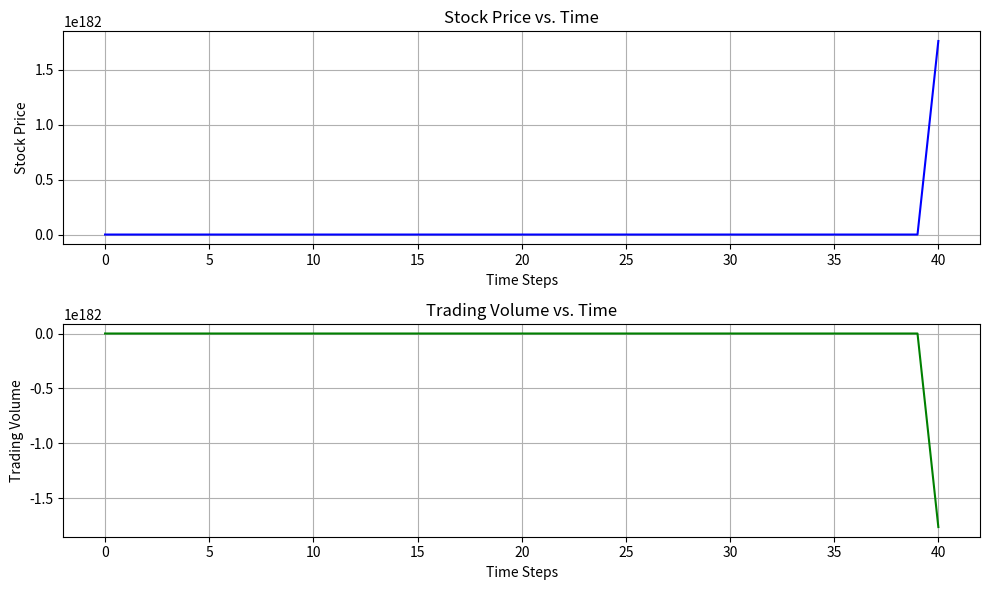

The matplotlib source for this figure:
#!/usr/bin/env python3
# -*- coding: utf-8 -*-
"""
Created on Mon Oct 23 11:13:52 2023

@author: mcarroll
"""

import numpy as np
import matplotlib.pyplot as plt

# Model parameters
alpha = 1.1
beta = 0.01
gamma = 0.01
delta = 0.9

# Simulation settings
num_steps = 100
time = np.arange(num_steps)
P = np.zeros(num_steps)
V = np.zeros(num_steps)

# Initial conditions
P[0] = 100.0  # Initial stock price
V[0] = 50.0   # Initial trading volume (positive for more buyers)

# Simulate the model
for t in range(1, num_steps):
    P[t] = alpha * P[t-1] - beta * P[t-1] * V[t-1]
    V[t] = gamma * P[t-1] * V[t-1] - delta * abs(V[t-1])  # Absolute value to ensure positive volume
    V[t] = gamma * P[t-1] * V[t-1] - delta * V[t-1]  # Absolute value to ensure positive volume

# Plot stock price and trading volume
plt.figure(figsize=(10, 6))
plt.subplot(2, 1, 1)
plt.plot(time, P, label='Stock Price', color='b')
plt.title('Stock Price vs. Time')
plt.xlabel('Time Steps')
plt.ylabel('Stock Price')
plt.grid()

plt.subplot(2, 1, 2)
plt.plot(time, V, label='Trading Volume', color='g')
plt.title('Trading Volume vs. Time')
plt.xlabel('Time Steps')
plt.ylabel('Trading Volume')
plt.grid()

plt.tight_layout()
plt.show()
